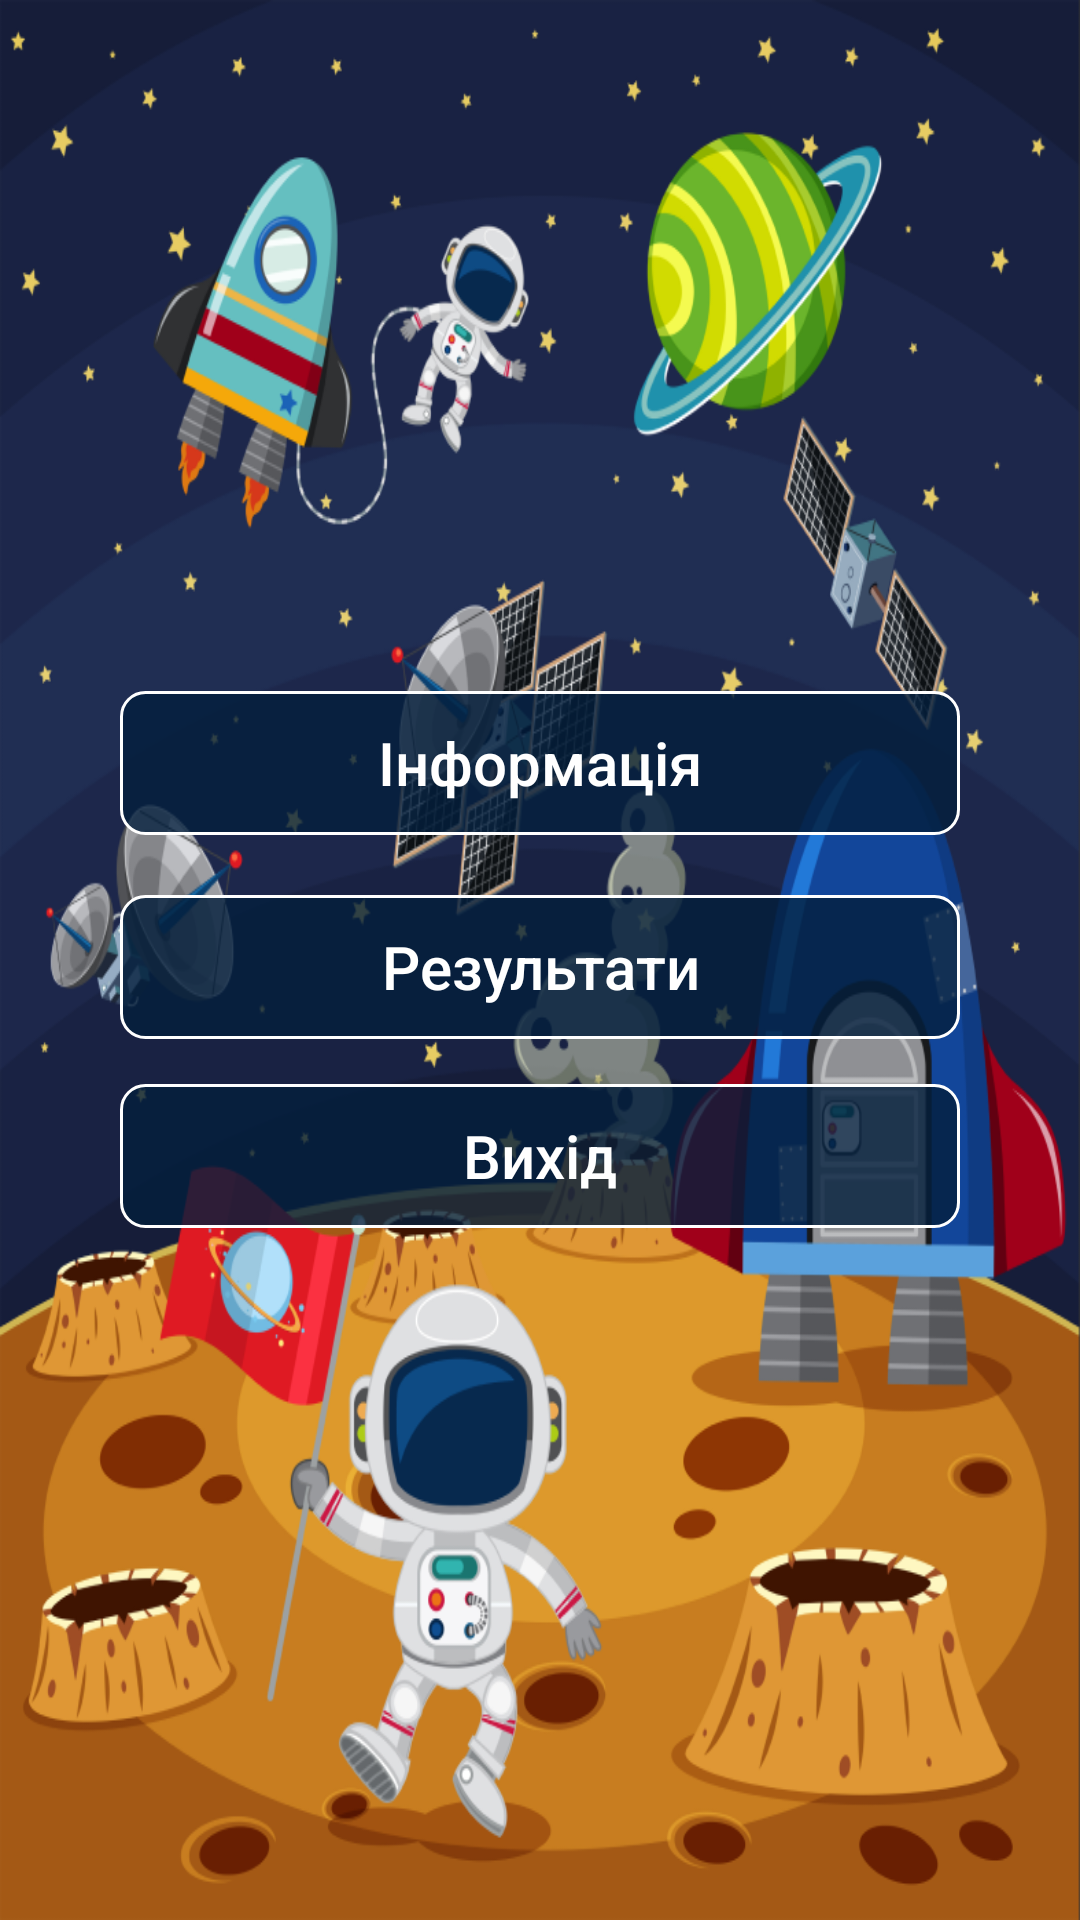

Write the Android layout XML for this screen, with the resource values it uses.
<!-- AndroidManifest.xml: application theme Theme.AppCompat.NoActionBar -->
<!-- res/layout/fragment_main_menu.xml -->
<?xml version="1.0" encoding="utf-8"?>
<LinearLayout xmlns:android="http://schemas.android.com/apk/res/android"
    xmlns:tools="http://schemas.android.com/tools"
    android:id="@+id/linearLayoutMain"
    android:layout_width="match_parent"
    android:layout_height="match_parent"
    android:layout_marginStart="-3dp"
    android:background="@drawable/back_main"
    android:gravity="center"
    android:orientation="vertical"
    tools:context=".fragments.menu.MainMenuFragment">

    <Button
        android:id="@+id/buttonInfo"
        android:layout_width="match_parent"
        android:layout_height="wrap_content"
        android:layout_marginStart="40dp"
        android:layout_marginEnd="40dp"
        android:layout_marginBottom="5dp"
        android:background="@drawable/button_style_without_solid"
        android:onClick="infoClick"
        android:padding="10dp"
        android:textSize="20sp"
        android:text="Інформація"
        android:textAllCaps="false"
        android:textColor="#fff"
        tools:ignore="ButtonStyle,HardcodedText" />

    <Button
        android:id="@+id/buttonTest"
        android:layout_width="match_parent"
        android:layout_height="wrap_content"
        android:layout_marginStart="40dp"
        android:layout_marginTop="15dp"
        android:layout_marginEnd="40dp"
        android:background="@drawable/button_style_without_solid"
        android:padding="10dp"
        android:textSize="20sp"
        android:text="Результати"
        android:textAllCaps="false"
        android:textColor="#fff"
        tools:ignore="ButtonStyle,HardcodedText,RtlSymmetry" />

    <Button
        android:id="@+id/buttonExit"
        android:layout_width="match_parent"
        android:layout_height="wrap_content"
        android:layout_marginStart="40dp"
        android:layout_marginTop="15dp"
        android:layout_marginEnd="40dp"
        android:textSize="20sp"
        android:background="@drawable/button_style_without_solid"
        android:onClick="exitClick"
        android:padding="10dp"
        android:text="Вихід"
        android:textAllCaps="false"
        android:textColor="#fff"
        tools:ignore="ButtonStyle,HardcodedText,RtlSymmetry" />

</LinearLayout>
<!-- resources referenced by this layout -->
<resources>
  <!-- drawable back_main: png bitmap (drawable, 344683 bytes) -->
  <!-- drawable button_style_without_solid (drawable) -->
  <?xml version="1.0" encoding="utf-8"?>
  <shape xmlns:android="http://schemas.android.com/apk/res/android"
      android:shape="rectangle">
      <solid android:color="#CC031F3C" />
      <corners android:bottomRightRadius="8dp"
          android:bottomLeftRadius="8dp"
          android:topRightRadius="8dp"
          android:topLeftRadius="8dp"/>
      <stroke android:width="3px" android:color="#fff" />
  </shape>
</resources>
